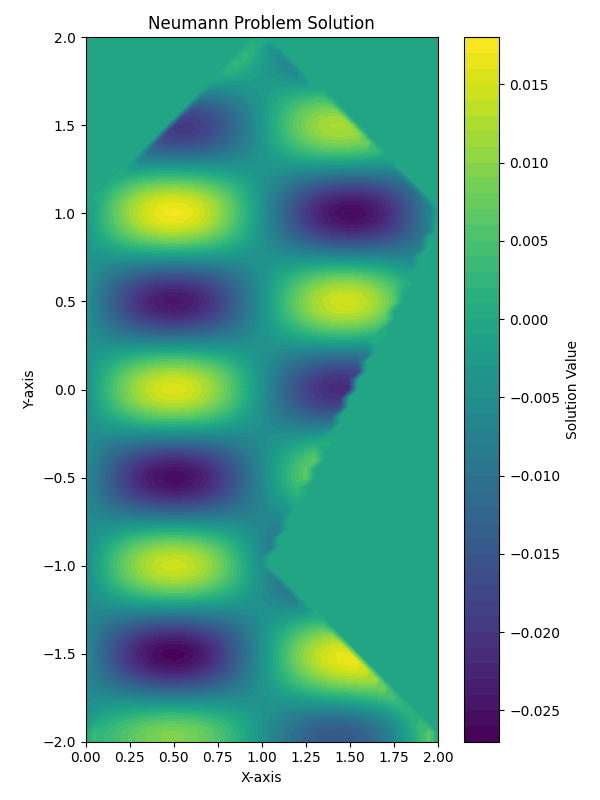

The file beside this chart, header and first rows:
-0.0001682259, -0.0000124340, -0.0026266726, -0.0040164600, -0.0048286586, -0.0053295365, -0.0056455269, -0.0058441363, -0.0059647510, -0.0060319085, -0.0060616894, -0.0060650905, -0.0060499321, -0.0060219843, -0.0059856451, -0.0059443455, -0.0059007834, -0.0058570502, -0.0058146932, -0.0057747445, -0.0057377395, -0.0057037401, -0.0056723748, -0.0056428988
0.003015, 0.003015, -0.0000515, -0.002145, -0.003845, -0.00533, -0.006629, -0.007715, -0.00854, -0.009059, -0.009245, -0.009092, -0.008625, -0.007893, -0.006969, -0.005944, -0.004917, -0.003986, -0.00324, -0.002747, -0.002555, -0.002676, -0.003097, -0.003772
0.002911, 0.002911, 0.001235, -0.0008989, -0.003197, -0.005514, -0.007706, -0.009617, -0.0111, -0.01205, -0.01237, -0.01206, -0.01115, -0.009726, -0.007933, -0.005947, -0.003958, -0.002161, -0.0007263, 0.0002071, 0.0005519, 0.0002778, -0.0005845, -0.001947
0.003748, 0.003748, 0.002354, 0.00005839, -0.00277, -0.005825, -0.008823, -0.01149, -0.01359, -0.01492, -0.01537, -0.0149, -0.01356, -0.01147, -0.008853, -0.005951, -0.003048, -0.0004255, 0.001663, 0.003016, 0.003505, 0.003086, 0.001803, -0.0002132
0.004898, 0.004898, 0.003458, 0.0008807, -0.002465, -0.006195, -0.009919, -0.01327, -0.01591, -0.0176, -0.01815, -0.01753, -0.01579, -0.01309, -0.009704, -0.005955, -0.002207, 0.001177, 0.003868, 0.005609, 0.006231, 0.005677, 0.004007, 0.001386
0.006092, 0.006092, 0.004509, 0.001608, -0.002231, -0.006568, -0.01094, -0.01489, -0.01801, -0.02, -0.02065, -0.01988, -0.01778, -0.01454, -0.01046, -0.005959, -0.001456, 0.002607, 0.005837, 0.007922, 0.008662, 0.007989, 0.005971, 0.002811
0.007188, 0.007188, 0.005447, 0.002235, -0.002046, -0.00691, -0.01183, -0.01629, -0.01982, -0.02206, -0.02278, -0.0219, -0.01948, -0.01577, -0.01111, -0.005959, -0.0008126, 0.003831, 0.00752, 0.0099, 0.01074, 0.009963, 0.007648, 0.004026
0.008101, 0.008101, 0.006221, 0.002744, -0.001904, -0.007197, -0.01256, -0.01742, -0.02128, -0.02373, -0.0245, -0.02352, -0.02085, -0.01676, -0.01163, -0.005955, -0.0002902, 0.004819, 0.008878, 0.01149, 0.01241, 0.01155, 0.008996, 0.005001
0.008775, 0.008775, 0.006789, 0.003113, -0.001806, -0.007413, -0.0131, -0.01826, -0.02235, -0.02494, -0.02576, -0.02469, -0.02184, -0.01747, -0.012, -0.005944, 0.00009959, 0.005549, 0.009876, 0.01266, 0.01364, 0.01271, 0.009981, 0.005712
0.009174, 0.009174, 0.007124, 0.003327, -0.001754, -0.00755, -0.01343, -0.01877, -0.023, -0.02567, -0.02651, -0.0254, -0.02244, -0.01789, -0.01221, -0.005925, 0.0003487, 0.006004, 0.01049, 0.01338, 0.01439, 0.01342, 0.01058, 0.00614
0.009276, 0.009276, 0.007207, 0.003376, -0.001753, -0.007603, -0.01354, -0.01893, -0.0232, -0.0259, -0.02674, -0.02561, -0.02261, -0.01801, -0.01225, -0.005895, 0.0004528, 0.006174, 0.01071, 0.01363, 0.01464, 0.01366, 0.01077, 0.006273
0.009069, 0.009068, 0.007029, 0.003253, -0.001803, -0.00757, -0.01342, -0.01873, -0.02295, -0.02561, -0.02643, -0.02532, -0.02235, -0.01781, -0.01213, -0.005853, 0.0004109, 0.006055, 0.01053, 0.01341, 0.0144, 0.01342, 0.01056, 0.006109
0.008552, 0.008552, 0.006591, 0.002959, -0.001905, -0.007452, -0.01308, -0.01819, -0.02225, -0.02481, -0.0256, -0.02453, -0.02167, -0.01731, -0.01184, -0.0058, 0.000226, 0.005654, 0.009956, 0.01271, 0.01366, 0.01271, 0.009944, 0.005648
0.007736, 0.007736, 0.005899, 0.002498, -0.002057, -0.007253, -0.01253, -0.01731, -0.02111, -0.02351, -0.02426, -0.02326, -0.02059, -0.0165, -0.01138, -0.005733, -0.0000957, 0.00498, 0.009, 0.01157, 0.01245, 0.01154, 0.008937, 0.004902
0.006638, 0.006638, 0.00497, 0.001881, -0.002256, -0.006976, -0.01177, -0.01612, -0.01957, -0.02176, -0.02244, -0.02154, -0.01912, -0.01541, -0.01078, -0.005653, -0.0005441, 0.004053, 0.007689, 0.01001, 0.01079, 0.009942, 0.007565, 0.003885
0.005284, 0.005284, 0.003825, 0.001122, -0.002497, -0.006628, -0.01082, -0.01463, -0.01766, -0.01958, -0.02018, -0.0194, -0.0173, -0.01407, -0.01003, -0.00556, -0.001106, 0.002898, 0.006059, 0.008066, 0.008721, 0.007959, 0.005857, 0.00262
0.003709, 0.003709, 0.002494, 0.0002421, -0.002774, -0.006217, -0.009714, -0.01289, -0.01542, -0.01703, -0.01755, -0.01691, -0.01518, -0.0125, -0.009154, -0.005453, -0.001765, 0.001547, 0.004154, 0.005795, 0.006305, 0.005636, 0.003854, 0.001134
0.001952, 0.001952, 0.001009, -0.0007375, -0.003078, -0.005751, -0.008469, -0.01094, -0.01291, -0.01418, -0.0146, -0.01412, -0.0128, -0.01075, -0.008178, -0.005334, -0.002501, 0.00003768, 0.002024, 0.003255, 0.003601, 0.003027, 0.001599, -0.0005432
0.00005782, 0.0000578, -0.0005898, -0.00179, -0.0034, -0.005241, -0.007116, -0.008828, -0.0102, -0.01109, -0.0114, -0.01111, -0.01023, -0.008856, -0.007123, -0.005203, -0.003293, -0.001587, -0.0002675, 0.0005209, 0.0006824, 0.000191, -0.0008578, -0.002377
-0.001923, -0.001923, -0.002261, -0.002888, -0.00373, -0.004697, -0.005687, -0.0066, -0.007342, -0.00784, -0.008045, -0.007938, -0.007531, -0.006867, -0.006015, -0.005065, -0.004118, -0.003281, -0.002653, -0.002321, -0.002356, -0.002822, -0.003469, -0.004334
-0.003939, -0.003939, -0.003959, -0.003999, -0.004057, -0.00413, -0.004216, -0.004311, -0.004411, -0.004512, -0.004609, -0.004697, -0.004774, -0.004836, -0.004885, -0.004922, -0.004955, -0.004995, -0.005058, -0.005169, -0.005354, -0.006026, -0.00618, -0.006381
-0.005934, -0.005934, -0.005638, -0.005093, -0.004368, -0.00355, -0.002736, -0.002018, -0.001481, -0.001188, -0.001181, -0.001468, -0.00203, -0.002819, -0.003766, -0.004784, -0.005785, -0.006685, -0.007417, -0.007942, 0.0000000000, 0.0000000000, -0.008844, -0.008499
-0.007854, -0.007854, -0.00725, -0.006136, -0.00465, -0.002968, -0.00128, 0.0002255, 0.001379, 0.002048, 0.002151, 0.001664, 0.0006246, -0.0008752, -0.002695, -0.004663, -0.006595, -0.008313, -0.009668, 0.0000000000, 0.0000000000, 0.0000000000, 0.0000000000, 0.0000000000
-0.009643, -0.009643, -0.008748, -0.007095, -0.004891, -0.002391, 0.0001209, 0.002367, 0.004097, 0.005115, 0.0053, 0.004615, 0.003114, 0.0009348, -0.001715, -0.004579, -0.00738, -0.009849, 0.0000000000, 0.0000000000, 0.0000000000, 0.0000000000, 0.0000000000, 0.0000000000
-0.01125, -0.01125, -0.01009, -0.007939, -0.005075, -0.001828, 0.001437, 0.004357, 0.006609, 0.007937, 0.008184, 0.007302, 0.005364, 0.002548, -0.0008718, -0.004559, -0.008147, 0.0000000000, 0.0000000000, 0.0000000000, 0.0000000000, 0.0000000000, 0.0000000000, 0.0000000000
-0.01262, -0.01262, -0.01122, -0.008635, -0.005189, -0.001283, 0.002644, 0.006153, 0.008855, 0.01044, 0.01073, 0.00965, 0.007302, 0.003902, -0.0002153, -0.004638, 0.0000000000, 0.0000000000, 0.0000000000, 0.0000000000, 0.0000000000, 0.0000000000, 0.0000000000, 0.0000000000
-0.01371, -0.01371, -0.01211, -0.009154, -0.005218, -0.0007578, 0.003721, 0.007718, 0.01078, 0.01257, 0.01286, 0.01159, 0.008861, 0.004935, 0.0002, 0.0000000000, 0.0000000000, 0.0000000000, 0.0000000000, 0.0000000000, 0.0000000000, 0.0000000000, 0.0000000000, 0.0000000000
-0.01447, -0.01447, -0.01271, -0.009468, -0.005145, -0.0002517, 0.004656, 0.009024, 0.01236, 0.01427, 0.01453, 0.01306, 0.009983, 0.005589, 0.0000000000, 0.0000000000, 0.0000000000, 0.0000000000, 0.0000000000, 0.0000000000, 0.0000000000, 0.0000000000, 0.0000000000, 0.0000000000
-0.01487, -0.01487, -0.013, -0.009551, -0.004956, 0.0002408, 0.005442, 0.01005, 0.01355, 0.01551, 0.01569, 0.01402, 0.01062, 0.0000000000, 0.0000000000, 0.0000000000, 0.0000000000, 0.0000000000, 0.0000000000, 0.0000000000, 0.0000000000, 0.0000000000, 0.0000000000, 0.0000000000
-0.01489, -0.01489, -0.01295, -0.009381, -0.004632, 0.0007288, 0.006081, 0.0108, 0.01435, 0.01628, 0.01634, 0.01444, 0.0000000000, 0.0000000000, 0.0000000000, 0.0000000000, 0.0000000000, 0.0000000000, 0.0000000000, 0.0000000000, 0.0000000000, 0.0000000000, 0.0000000000, 0.0000000000
-0.01449, -0.01449, -0.01253, -0.008937, -0.004159, 0.001226, 0.006584, 0.01128, 0.01476, 0.01658, 0.01646, 0.0000000000, 0.0000000000, 0.0000000000, 0.0000000000, 0.0000000000, 0.0000000000, 0.0000000000, 0.0000000000, 0.0000000000, 0.0000000000, 0.0000000000, 0.0000000000, 0.0000000000
-0.01366, -0.01366, -0.01174, -0.008207, -0.003519, 0.001751, 0.006972, 0.01152, 0.01482, 0.01643, 0.0000000000, 0.0000000000, 0.0000000000, 0.0000000000, 0.0000000000, 0.0000000000, 0.0000000000, 0.0000000000, 0.0000000000, 0.0000000000, 0.0000000000, 0.0000000000, 0.0000000000, 0.0000000000
-0.0124, -0.0124, -0.01056, -0.00718, -0.002699, 0.002325, 0.007275, 0.01154, 0.01456, 0.0000000000, 0.0000000000, 0.0000000000, 0.0000000000, 0.0000000000, 0.0000000000, 0.0000000000, 0.0000000000, 0.0000000000, 0.0000000000, 0.0000000000, 0.0000000000, 0.0000000000, 0.0000000000, 0.0000000000
-0.01072, -0.01072, -0.009008, -0.005855, -0.001685, 0.002972, 0.007531, 0.0114, 0.0000000000, 0.0000000000, 0.0000000000, 0.0000000000, 0.0000000000, 0.0000000000, 0.0000000000, 0.0000000000, 0.0000000000, 0.0000000000, 0.0000000000, 0.0000000000, 0.0000000000, 0.0000000000, 0.0000000000, 0.0000000000
-0.008642, -0.008642, -0.007088, -0.004235, -0.0004708, 0.003717, 0.007784, 0.0000000000, 0.0000000000, 0.0000000000, 0.0000000000, 0.0000000000, 0.0000000000, 0.0000000000, 0.0000000000, 0.0000000000, 0.0000000000, 0.0000000000, 0.0000000000, 0.0000000000, 0.0000000000, 0.0000000000, 0.0000000000, 0.0000000000
-0.006191, -0.006191, -0.004832, -0.002338, 0.0009453, 0.004582, 0.0000000000, 0.0000000000, 0.0000000000, 0.0000000000, 0.0000000000, 0.0000000000, 0.0000000000, 0.0000000000, 0.0000000000, 0.0000000000, 0.0000000000, 0.0000000000, 0.0000000000, 0.0000000000, 0.0000000000, 0.0000000000, 0.0000000000, 0.0000000000
-0.003419, -0.003419, -0.00228, -0.0001909, 0.002554, 0.0000000000, 0.0000000000, 0.0000000000, 0.0000000000, 0.0000000000, 0.0000000000, 0.0000000000, 0.0000000000, 0.0000000000, 0.0000000000, 0.0000000000, 0.0000000000, 0.0000000000, 0.0000000000, 0.0000000000, 0.0000000000, 0.0000000000, 0.0000000000, 0.0000000000
-0.000388, -0.000388, 0.0005118, 0.002163, 0.0000000000, 0.0000000000, 0.0000000000, 0.0000000000, 0.0000000000, 0.0000000000, 0.0000000000, 0.0000000000, 0.0000000000, 0.0000000000, 0.0000000000, 0.0000000000, 0.0000000000, 0.0000000000, 0.0000000000, 0.0000000000, 0.0000000000, 0.0000000000, 0.0000000000, 0.0000000000
0.002823, 0.002823, 0.00347, 0.0000000000, 0.0000000000, 0.0000000000, 0.0000000000, 0.0000000000, 0.0000000000, 0.0000000000, 0.0000000000, 0.0000000000, 0.0000000000, 0.0000000000, 0.0000000000, 0.0000000000, 0.0000000000, 0.0000000000, 0.0000000000, 0.0000000000, 0.0000000000, 0.0000000000, 0.0000000000, 0.0000000000
0.00612, 0.00612, 0.0000000000, 0.0000000000, 0.0000000000, 0.0000000000, 0.0000000000, 0.0000000000, 0.0000000000, 0.0000000000, 0.0000000000, 0.0000000000, 0.0000000000, 0.0000000000, 0.0000000000, 0.0000000000, 0.0000000000, 0.0000000000, 0.0000000000, 0.0000000000, 0.0000000000, 0.0000000000, 0.0000000000, 0.0000000000
0.0000000000, 0.0000000000, 0.0000000000, 0.0000000000, 0.0000000000, 0.0000000000, 0.0000000000, 0.0000000000, 0.0000000000, 0.0000000000, 0.0000000000, 0.0000000000, 0.0000000000, 0.0000000000, 0.0000000000, 0.0000000000, 0.0000000000, 0.0000000000, 0.0000000000, 0.0000000000, 0.0000000000, 0.0000000000, 0.0000000000, 0.0000000000
